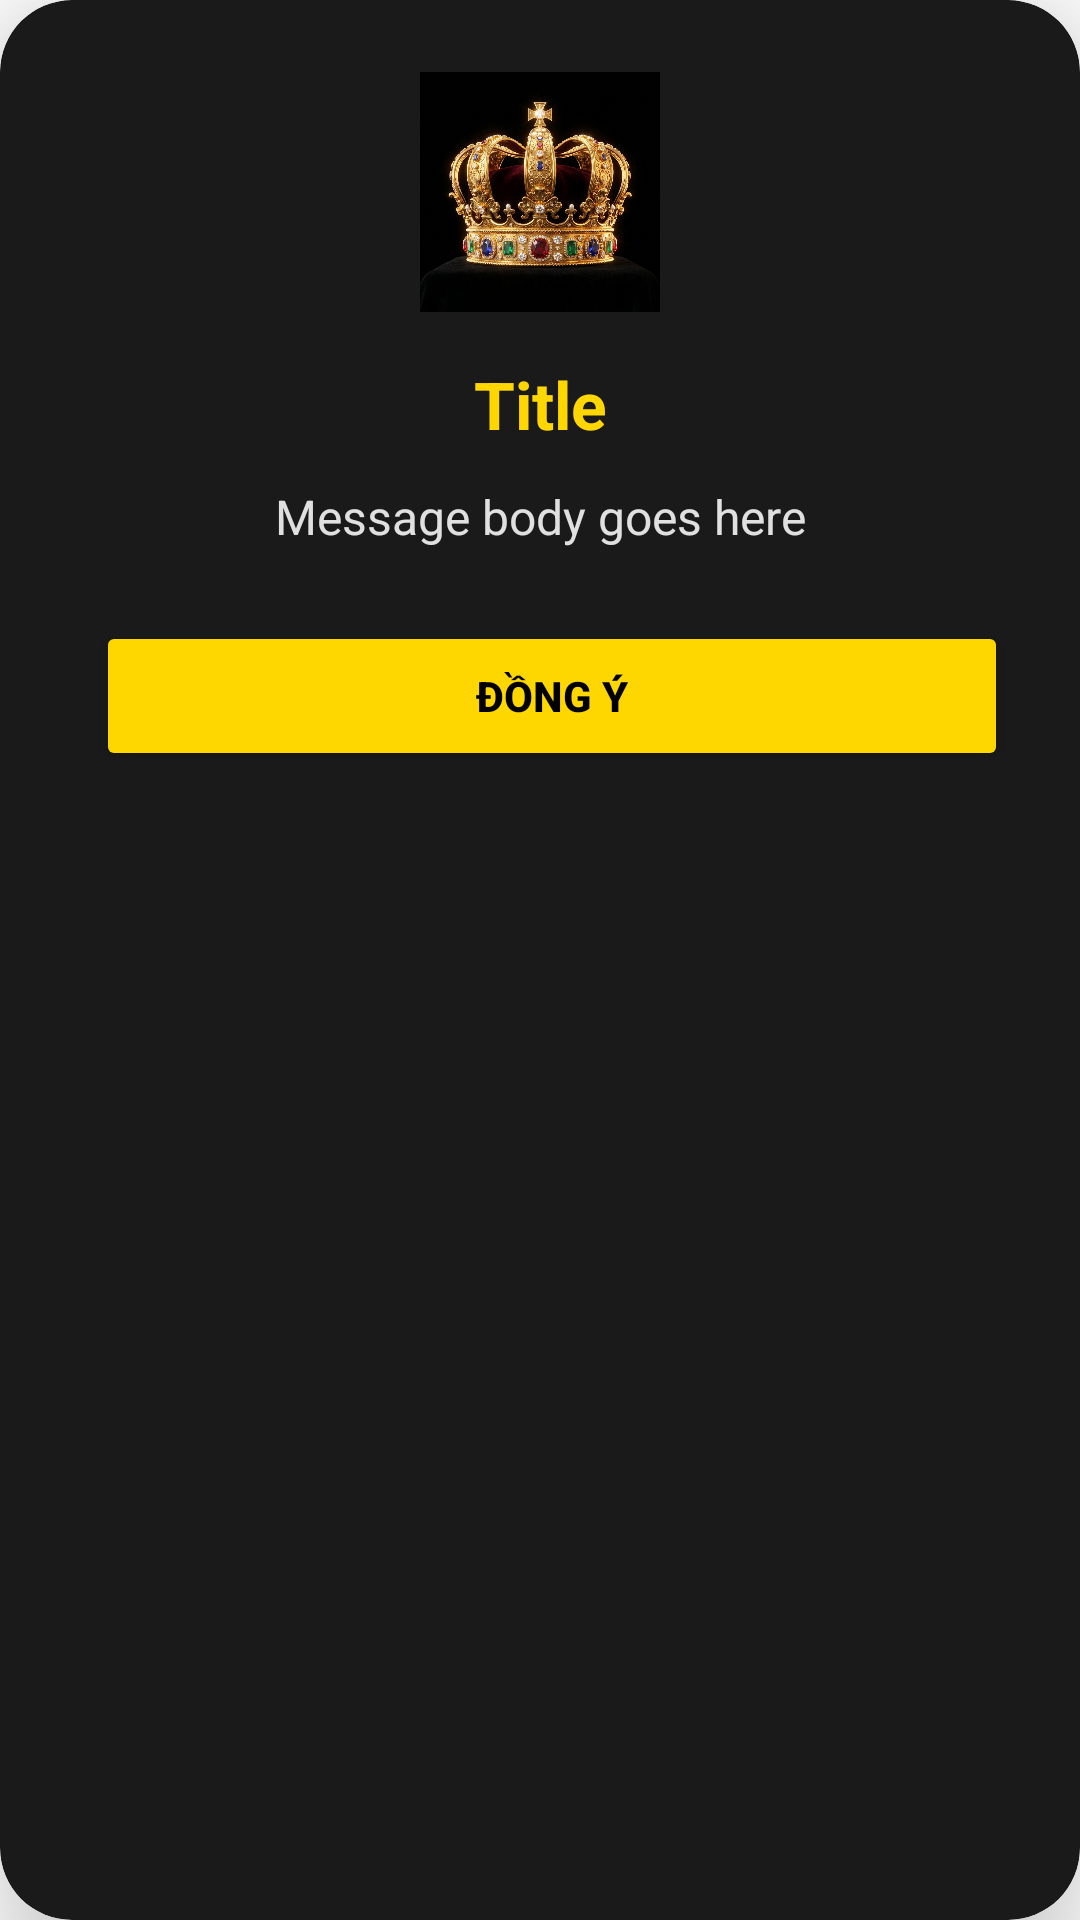

Here is an Android app screen rendered from its layout file. Give the layout XML and the strings, colors and styles it references.
<!-- AndroidManifest.xml: application theme AppTheme -->
<!-- res/layout/roy_dialog_premium.xml -->
<?xml version="1.0" encoding="utf-8"?>
<androidx.cardview.widget.CardView xmlns:android="http://schemas.android.com/apk/res/android"
    xmlns:app="http://schemas.android.com/apk/res-auto"
    android:layout_width="match_parent"
    android:layout_height="wrap_content"
    app:cardBackgroundColor="#1A1A1A"
    app:cardCornerRadius="24dp"
    app:cardElevation="24dp"
    android:layout_margin="24dp">

    <LinearLayout
        android:layout_width="match_parent"
        android:layout_height="wrap_content"
        android:orientation="vertical"
        android:gravity="center"
        android:padding="24dp">

        <ImageView
            android:id="@+id/ivDialogIcon"
            android:layout_width="80dp"
            android:layout_height="80dp"
            android:src="@drawable/img_crown_realistic"
            android:scaleType="centerCrop"
            android:layout_marginBottom="16dp"/>

        <TextView
            android:id="@+id/tvDialogTitle"
            android:layout_width="match_parent"
            android:layout_height="wrap_content"
            android:text="Title"
            android:textColor="#FFD700"
            android:textSize="22sp"
            android:textStyle="bold"
            android:gravity="center"
            android:layout_marginBottom="12dp"/>

        <TextView
            android:id="@+id/tvDialogMessage"
            android:layout_width="match_parent"
            android:layout_height="wrap_content"
            android:text="Message body goes here"
            android:textColor="#E0E0E0"
            android:textSize="16sp"
            android:lineSpacingExtra="4dp"
            android:gravity="center"
            android:layout_marginBottom="24dp"/>

        <LinearLayout
            android:layout_width="match_parent"
            android:layout_height="wrap_content"
            android:orientation="horizontal"
            android:gravity="center">

            <Button
                android:id="@+id/btnDialogNegative"
                android:layout_width="0dp"
                android:layout_weight="1"
                android:layout_height="50dp"
                android:text="Không"
                android:textColor="#FFFFFF"
                android:backgroundTint="#333333"
                app:cornerRadius="12dp"
                android:layout_marginEnd="8dp"
                android:visibility="gone"/>

            <Button
                android:id="@+id/btnDialogPositive"
                android:layout_width="0dp"
                android:layout_weight="1"
                android:layout_height="50dp"
                android:text="Đồng ý"
                android:textColor="#000000"
                android:textStyle="bold"
                android:backgroundTint="#FFD700"
                app:cornerRadius="12dp"
                android:layout_marginStart="8dp"/>

        </LinearLayout>

    </LinearLayout>
</androidx.cardview.widget.CardView>
<!-- resources referenced by this layout -->
<resources>
  <!-- drawable img_crown_realistic: png bitmap (drawable-nodpi, 695904 bytes) -->
  <style name="AppTheme" parent="Theme.MaterialComponents.NoActionBar.Bridge">
          <item name="colorPrimary">@color/primary</item>
          <item name="colorPrimaryDark">@android:color/transparent</item>
          <item name="colorAccent">@color/accent</item>
          <item name="android:windowBackground">@drawable/bkg_window</item>
          <item name="windowActionModeOverlay">true</item>
          <item name="actionModeBackground">@color/accent</item>
          <item name="preferenceTheme">@style/PreferenceThemeOverlay</item>
      </style>
</resources>
